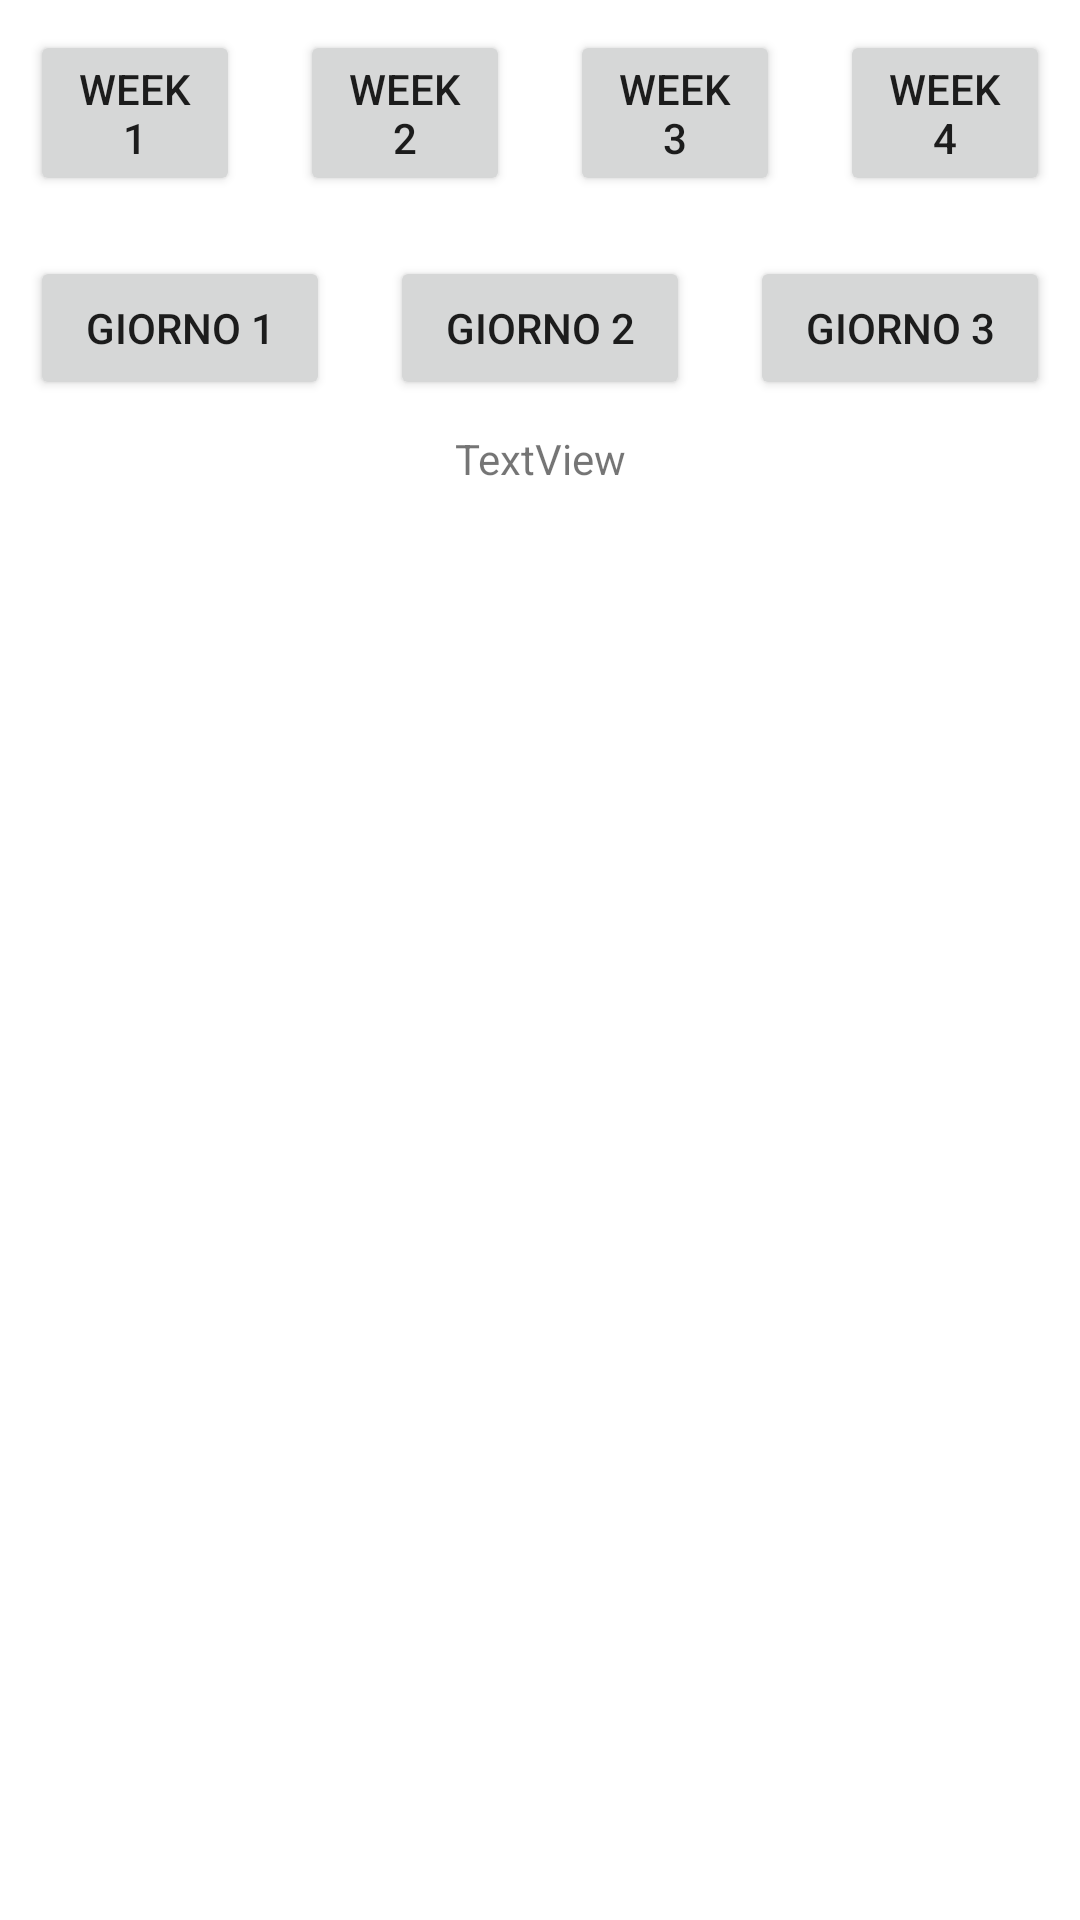

Write the Android layout XML for this screen, with the resource values it uses.
<!-- AndroidManifest.xml: application theme Theme.GymCard -->
<!-- res/layout/activity_exercise.xml -->
<?xml version="1.0" encoding="utf-8"?>
<layout xmlns:android="http://schemas.android.com/apk/res/android"
    xmlns:app="http://schemas.android.com/apk/res-auto"
    xmlns:tools="http://schemas.android.com/tools">
<androidx.constraintlayout.widget.ConstraintLayout

    android:layout_width="match_parent"
    android:layout_height="match_parent"
    tools:context=".ExerciseActivity">

    <LinearLayout
        android:id="@+id/layout_week"
        android:layout_width="match_parent"
        android:layout_height="wrap_content"
        android:layout_weight="1"
        android:orientation="horizontal"
        app:layout_constraintEnd_toEndOf="parent"
        app:layout_constraintStart_toStartOf="parent"
        app:layout_constraintTop_toTopOf="parent">

        <Button
            android:id="@+id/week1"
            android:layout_width="wrap_content"
            android:layout_height="wrap_content"
            android:layout_margin="10dp"
            android:layout_weight="1"
            android:text="week 1" />

        <Button
            android:id="@+id/week2"
            android:layout_width="wrap_content"
            android:layout_height="wrap_content"
            android:layout_margin="10dp"
            android:layout_weight="1"
            android:text="week 2" />

        <Button
            android:id="@+id/week3"
            android:layout_width="wrap_content"
            android:layout_height="wrap_content"
            android:layout_margin="10dp"
            android:layout_weight="1"
            android:text="week 3" />
        <Button
            android:id="@+id/week4"
            android:layout_width="wrap_content"
            android:layout_height="wrap_content"
            android:layout_margin="10dp"
            android:layout_weight="1"
            android:text="week 4" />


    </LinearLayout>

    <LinearLayout
    android:id="@+id/layout_day"
    android:layout_width="match_parent"
    app:layout_constraintStart_toStartOf="parent"
    app:layout_constraintEnd_toEndOf="parent"
    app:layout_constraintTop_toBottomOf="@id/layout_week"

    android:orientation="horizontal"
    android:layout_height="wrap_content">

        <Button
        android:id="@+id/day1"
        android:layout_width="wrap_content"
        android:layout_margin="10dp"
        android:layout_height="wrap_content"
        android:layout_weight="1"
        android:text="Giorno 1" />
    <Button
        android:id="@+id/day2"
        android:layout_width="wrap_content"
        android:layout_height="wrap_content"
        android:layout_margin="10dp"
        android:layout_weight="1"
        android:text="Giorno 2" />
    <Button
        android:id="@+id/day3"
        android:layout_width="wrap_content"
        android:layout_height="wrap_content"
        android:layout_margin="10dp"
        android:layout_weight="1"
        android:text="Giorno 3" />

</LinearLayout>
    <TextView
        android:id="@+id/day"
        android:layout_width="wrap_content"
        android:layout_height="wrap_content"
        android:text="TextView"
        app:layout_constraintStart_toStartOf="parent"
        app:layout_constraintTop_toBottomOf="@id/layout_day"
        app:layout_constraintBottom_toTopOf="@id/recycle"
        app:layout_constraintEnd_toEndOf="parent"/>


<androidx.recyclerview.widget.RecyclerView
    android:id="@+id/recycle"
    android:layout_width="match_parent"
    app:layout_constraintBottom_toBottomOf="parent"

    app:layout_constraintTop_toBottomOf="@id/day"
    android:layout_height="0dp"/>



</androidx.constraintlayout.widget.ConstraintLayout>
</layout>
<!-- resources referenced by this layout -->
<resources>
  <style name="Theme.GymCard" parent="Theme.MaterialComponents.DayNight.DarkActionBar">
          
          <item name="colorPrimary">@color/purple_500</item>
          <item name="colorPrimaryVariant">@color/purple_700</item>
          <item name="colorOnPrimary">@color/white</item>
          
          <item name="colorSecondary">@color/teal_200</item>
          <item name="colorSecondaryVariant">@color/teal_700</item>
          <item name="colorOnSecondary">@color/black</item>
          
          <item name="android:statusBarColor">?attr/colorPrimaryVariant</item>
          
      </style>
  <!-- not gathered from this repository: default colours our renderer supplied (Android Studio template values) -->
  <color name="purple_500">#FF6200EE</color>
  <color name="purple_700">#FF3700B3</color>
  <color name="teal_200">#FF03DAC5</color>
  <color name="teal_700">#FF018786</color>
  <color name="black">#FF000000</color>
  <color name="white">#FFFFFFFF</color>
</resources>
